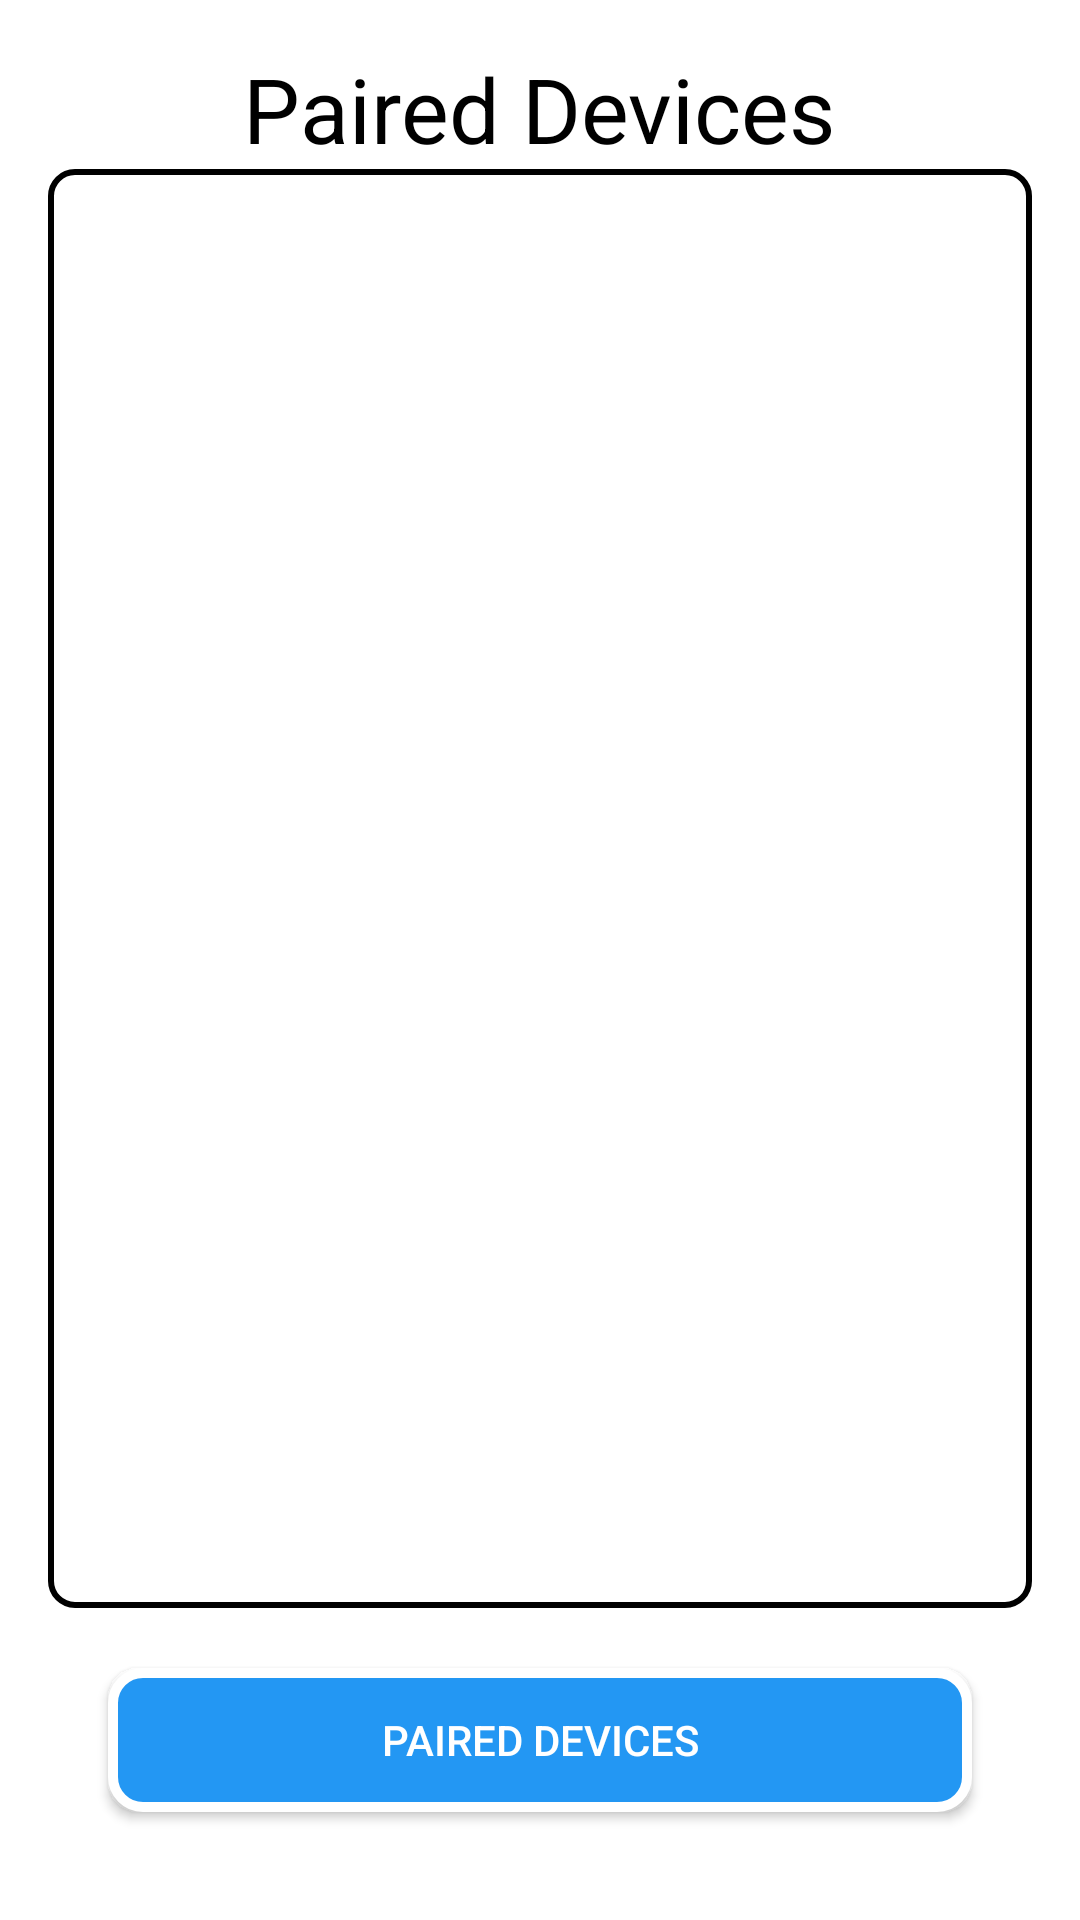

Write the Android layout XML for this screen, with the resource values it uses.
<!-- AndroidManifest.xml: application theme AppTheme -->
<!-- res/layout/activity_device_list.xml -->
<?xml version="1.0" encoding="utf-8"?>
<RelativeLayout xmlns:android="http://schemas.android.com/apk/res/android"
    xmlns:app="http://schemas.android.com/apk/res-auto"
    xmlns:tools="http://schemas.android.com/tools"
    android:layout_width="match_parent"
    android:layout_height="match_parent"
    android:background="#FFFFFF"
    android:padding="16dp"
    tools:context="com.example.nivitt.blinkingt.DeviceList">

    <TextView
        android:id="@+id/textView"
        android:layout_width="wrap_content"
        android:layout_height="wrap_content"
        android:layout_alignParentTop="true"
        android:textSize="30dp"
        android:textColor="#000"
        android:visibility="visible"
        android:layout_centerHorizontal="true"
        android:text="Paired Devices" />

    <Button
        android:layout_width="wrap_content"
        android:layout_height="wrap_content"
        android:text="Paired Devices"
        android:id="@+id/button"
        android:textColor="#fff"
        android:layout_margin="20dp"
        android:background="@drawable/button_shape"
        android:layout_alignParentBottom="true"
        android:layout_alignParentLeft="true"
        android:layout_alignParentStart="true"
        android:layout_alignParentRight="true"
        android:layout_alignParentEnd="true" />

    <ListView
        android:layout_width="wrap_content"
        android:layout_height="wrap_content"
        android:id="@+id/listView"
        android:textColor="#000000"
        android:background="@drawable/rect_box1"
        android:layout_centerHorizontal="true"
        android:layout_above="@+id/button"
        android:layout_below="@+id/textView" />
</RelativeLayout>
<!-- resources referenced by this layout -->
<resources>
  <!-- drawable button_shape (drawable) -->
  <?xml version="1.0" encoding="utf-8"?>
  <shape xmlns:android="http://schemas.android.com/apk/res/android"
      android:shape="rectangle">
      <corners android:radius="10dp" />
      <solid android:color="#2397f3"/>
      <stroke android:width="10px" android:color="#ffffff" />
  </shape>
  <!-- drawable rect_box1 (drawable) -->
  <?xml version="1.0" encoding="utf-8"?>
  <shape xmlns:android="http://schemas.android.com/apk/res/android" android:id="@+id/listview_background_shape">
      <stroke android:width="2dp" android:color="#000000" />
      <padding android:left="5dp"
          android:top="2dp"
          android:right="5dp"
          android:bottom="2dp" />
      <corners android:radius="8dp"/>
      <solid android:color="#ffffff" />
  </shape>
  <style name="AppTheme" parent="Theme.AppCompat.DayNight.NoActionBar">
          
          <item name="colorPrimary">@color/colorPrimary</item>
          <item name="colorPrimaryDark">@color/colorPrimaryDark</item>
          <item name="colorAccent">@color/colorAccent</item>
      </style>
  <color name="colorPrimary">#3F51B5</color>
  <color name="colorPrimaryDark">#01579b</color>
  <color name="colorAccent">#00c853</color>
</resources>
